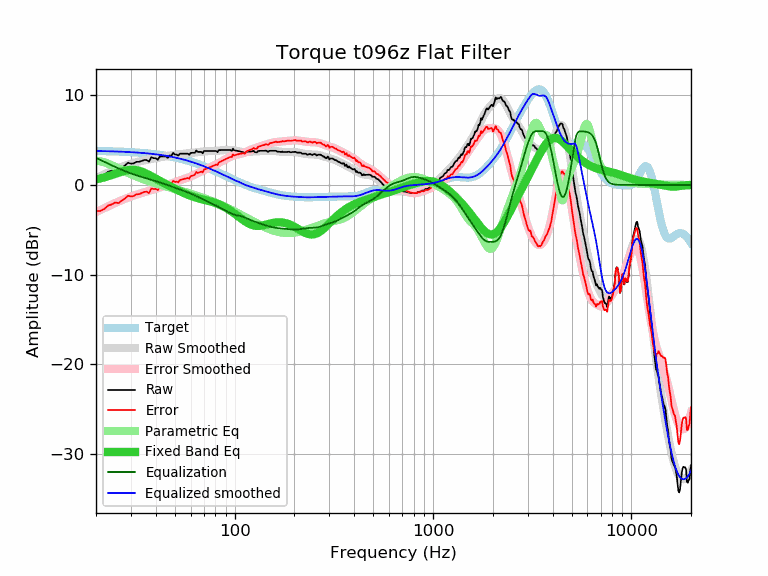

The data file committed next to this chart (first rows):
frequency, raw, error, smoothed, error_smoothed, equalization, parametric_eq, equalized_raw, equalized_smoothed, target
20, 0.87, -2.92, 0.76, -3.03, 3.03, 0.62, 3.90, 3.79, 3.79
21, 0.88, -2.90, 0.98, -2.80, 2.80, 0.73, 3.68, 3.78, 3.78
22, 1.09, -2.68, 1.19, -2.59, 2.59, 0.85, 3.68, 3.77, 3.77
23, 1.46, -2.30, 1.38, -2.38, 2.38, 0.97, 3.84, 3.76, 3.76
24, 1.58, -2.17, 1.56, -2.19, 2.19, 1.10, 3.77, 3.75, 3.75
25, 1.78, -1.96, 1.73, -2.01, 2.01, 1.24, 3.79, 3.74, 3.74
26, 1.70, -2.02, 1.88, -1.84, 1.84, 1.37, 3.55, 3.73, 3.73
27, 1.98, -1.73, 2.02, -1.69, 1.69, 1.49, 3.67, 3.71, 3.71
28, 2.18, -1.51, 2.15, -1.54, 1.54, 1.58, 3.73, 3.70, 3.70
29, 2.48, -1.20, 2.27, -1.41, 1.41, 1.65, 3.89, 3.68, 3.68
30, 2.38, -1.28, 2.37, -1.29, 1.29, 1.69, 3.67, 3.66, 3.66
31, 2.41, -1.23, 2.46, -1.18, 1.18, 1.69, 3.59, 3.64, 3.64
32, 2.58, -1.04, 2.55, -1.08, 1.08, 1.65, 3.66, 3.62, 3.62
33, 2.58, -1.02, 2.62, -0.98, 0.98, 1.59, 3.56, 3.60, 3.60
34, 2.68, -0.90, 2.69, -0.89, 0.89, 1.49, 3.58, 3.58, 3.58
35, 2.78, -0.78, 2.74, -0.81, 0.81, 1.38, 3.59, 3.56, 3.56
36, 2.78, -0.75, 2.80, -0.73, 0.73, 1.26, 3.51, 3.53, 3.53
37, 2.60, -0.91, 2.85, -0.66, 0.66, 1.12, 3.26, 3.51, 3.51
38, 3.09, -0.39, 2.90, -0.58, 0.58, 0.99, 3.67, 3.48, 3.48
39, 2.99, -0.46, 2.94, -0.51, 0.51, 0.85, 3.50, 3.45, 3.45
40, 2.99, -0.43, 2.99, -0.43, 0.43, 0.72, 3.42, 3.42, 3.42
41, 2.81, -0.58, 3.03, -0.36, 0.36, 0.58, 3.17, 3.39, 3.39
42, 3.18, -0.18, 3.08, -0.28, 0.28, 0.46, 3.47, 3.36, 3.36
43, 3.19, -0.14, 3.12, -0.21, 0.21, 0.33, 3.40, 3.33, 3.33
44, 3.19, -0.10, 3.16, -0.13, 0.13, 0.21, 3.32, 3.29, 3.29
45, 3.19, -0.07, 3.20, -0.06, 0.06, 0.10, 3.25, 3.26, 3.26
46, 3.01, -0.21, 3.24, 0.02, -0.02, -0.01, 2.99, 3.22, 3.22
47, 3.29, 0.11, 3.28, 0.09, -0.09, -0.12, 3.20, 3.18, 3.18
48, 3.29, 0.15, 3.31, 0.16, -0.16, -0.22, 3.13, 3.15, 3.15
49, 3.57, 0.47, 3.34, 0.23, -0.23, -0.33, 3.34, 3.11, 3.11
50, 3.40, 0.34, 3.37, 0.30, -0.30, -0.42, 3.10, 3.06, 3.06
51, 3.39, 0.37, 3.39, 0.37, -0.37, -0.52, 3.02, 3.02, 3.02
52, 3.27, 0.29, 3.41, 0.43, -0.43, -0.61, 2.84, 2.98, 2.98
53, 3.49, 0.55, 3.43, 0.50, -0.50, -0.70, 3.00, 2.94, 2.94
54, 3.49, 0.60, 3.45, 0.56, -0.56, -0.79, 2.93, 2.89, 2.89
55, 3.49, 0.64, 3.47, 0.62, -0.62, -0.87, 2.87, 2.85, 2.85
56, 3.49, 0.69, 3.48, 0.68, -0.68, -0.94, 2.81, 2.80, 2.80
57, 3.49, 0.74, 3.50, 0.75, -0.75, -1.02, 2.74, 2.75, 2.75
58, 3.49, 0.79, 3.52, 0.81, -0.81, -1.09, 2.68, 2.71, 2.71
59, 3.35, 0.69, 3.54, 0.88, -0.88, -1.15, 2.47, 2.66, 2.66
60, 3.57, 0.96, 3.56, 0.95, -0.95, -1.22, 2.62, 2.61, 2.61
61, 3.59, 1.03, 3.58, 1.02, -1.02, -1.27, 2.57, 2.56, 2.56
62, 3.59, 1.08, 3.60, 1.09, -1.09, -1.33, 2.50, 2.51, 2.51
63, 3.59, 1.14, 3.62, 1.17, -1.17, -1.38, 2.42, 2.46, 2.46
64, 3.85, 1.45, 3.64, 1.24, -1.24, -1.42, 2.61, 2.40, 2.40
65, 3.69, 1.34, 3.66, 1.31, -1.31, -1.47, 2.38, 2.35, 2.35
66, 3.69, 1.39, 3.68, 1.38, -1.38, -1.51, 2.31, 2.30, 2.30
67, 3.69, 1.44, 3.70, 1.45, -1.45, -1.55, 2.24, 2.25, 2.25
68, 3.69, 1.50, 3.72, 1.52, -1.52, -1.58, 2.17, 2.19, 2.19
69, 3.53, 1.39, 3.73, 1.59, -1.59, -1.62, 1.94, 2.14, 2.14
70, 3.79, 1.71, 3.74, 1.66, -1.66, -1.65, 2.14, 2.09, 2.09
71, 3.79, 1.76, 3.75, 1.72, -1.72, -1.68, 2.07, 2.03, 2.03
72, 3.79, 1.81, 3.76, 1.78, -1.78, -1.72, 2.01, 1.98, 1.98
73, 3.79, 1.87, 3.77, 1.84, -1.84, -1.75, 1.95, 1.92, 1.92
74, 3.79, 1.92, 3.77, 1.90, -1.90, -1.79, 1.89, 1.87, 1.87
75, 3.79, 1.98, 3.78, 1.96, -1.96, -1.82, 1.83, 1.82, 1.81
76, 3.79, 2.03, 3.78, 2.02, -2.02, -1.86, 1.77, 1.76, 1.76
77, 3.79, 2.08, 3.79, 2.08, -2.08, -1.89, 1.71, 1.71, 1.71
78, 3.79, 2.14, 3.79, 2.14, -2.14, -1.93, 1.65, 1.65, 1.65
79, 3.79, 2.19, 3.80, 2.20, -2.20, -1.97, 1.59, 1.60, 1.60
... 553 more rows
